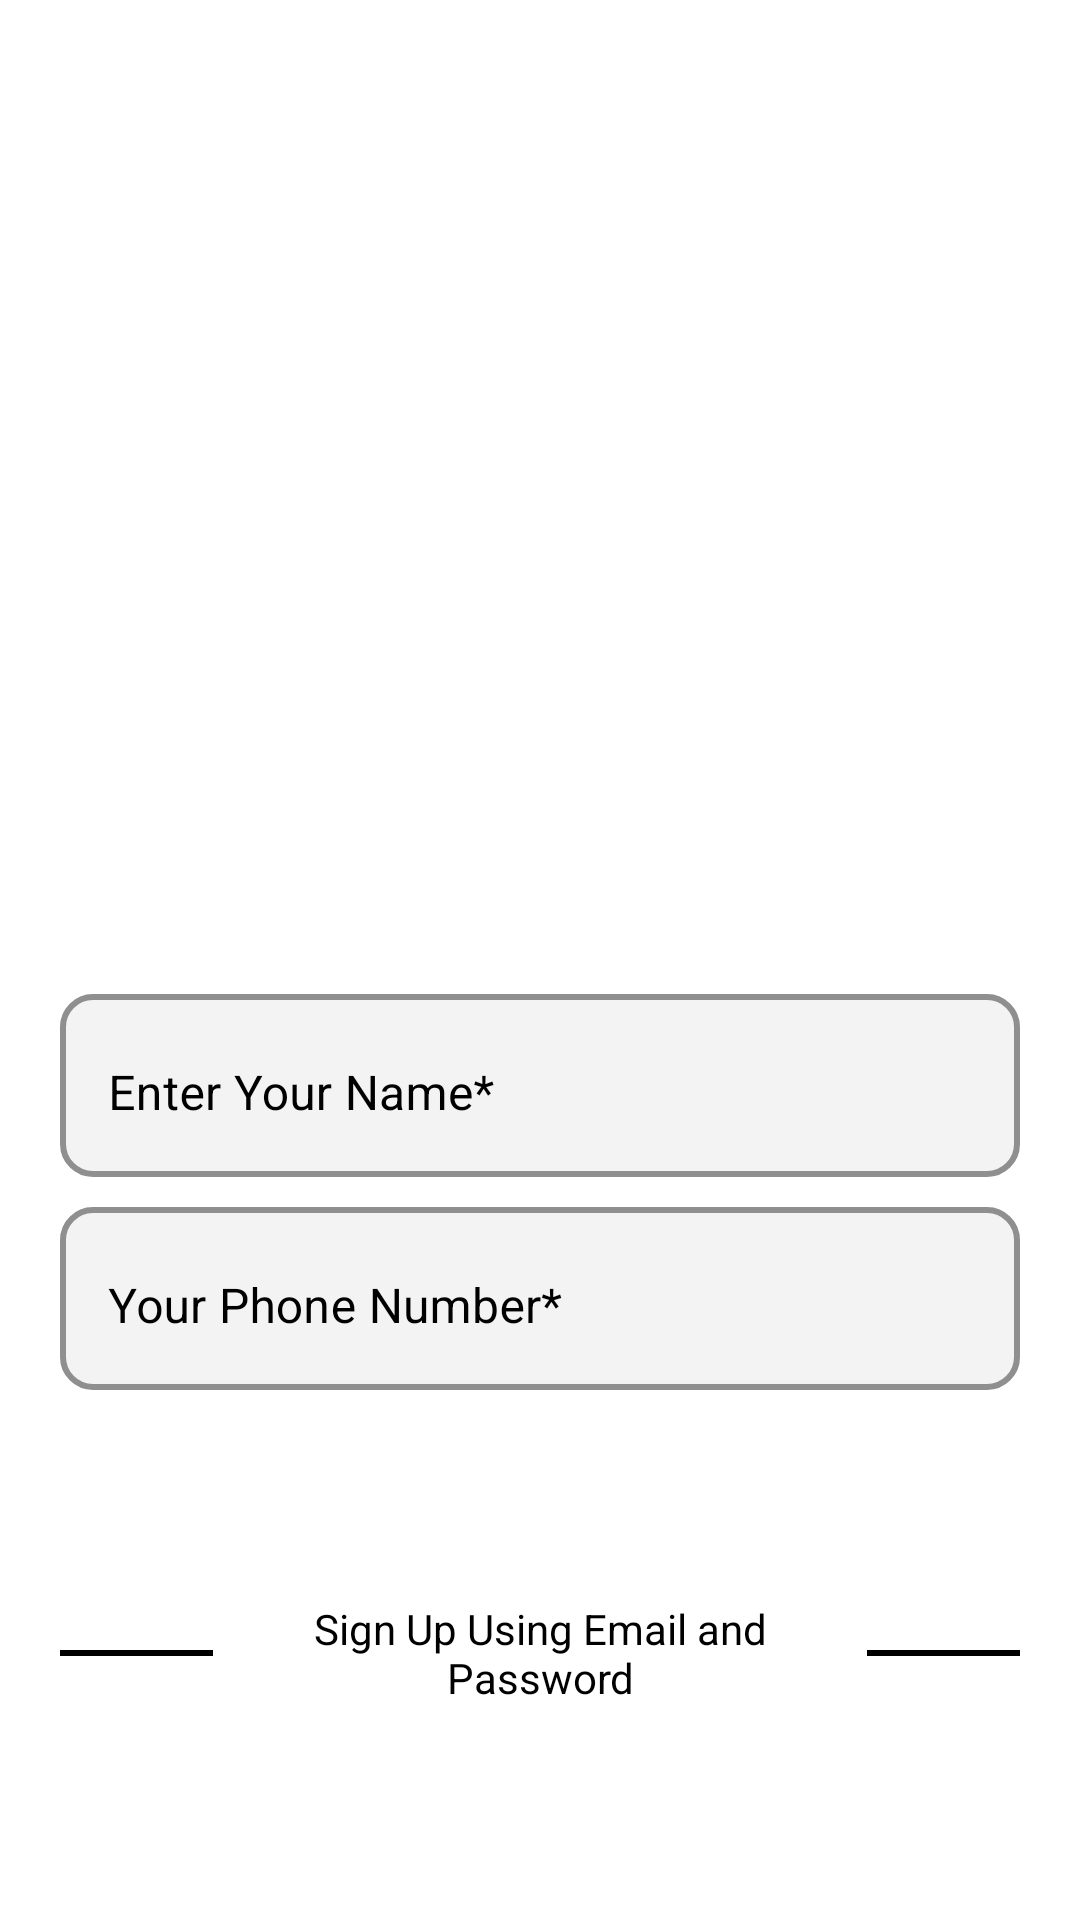

This screen was rendered from an Android layout file. Write that file and the resources it references.
<!-- AndroidManifest.xml: application theme Theme.ShivamsCart -->
<!-- res/layout/activity_otp_athentication.xml -->
<?xml version="1.0" encoding="utf-8"?>
<androidx.appcompat.widget.LinearLayoutCompat xmlns:android="http://schemas.android.com/apk/res/android"
    xmlns:app="http://schemas.android.com/apk/res-auto"
    xmlns:tools="http://schemas.android.com/tools"
    android:layout_width="match_parent"
    android:layout_height="match_parent"
    android:background="@color/white"
    android:orientation="vertical"
    tools:context=".OtpAthentication">


    <ScrollView
        android:id="@+id/layout"
        android:layout_width="match_parent"
        android:layout_height="match_parent">

        <LinearLayout
            android:layout_width="match_parent"
            android:layout_height="wrap_content"
            android:layout_gravity="center"
            android:layout_marginHorizontal="20dp"
            android:orientation="vertical">

            <ImageView
                android:id="@+id/imageView"
                android:layout_width="match_parent"
                android:layout_height="250dp"
                android:scaleType="centerCrop"
                android:src="@drawable/otpauthentication" />

            <androidx.constraintlayout.widget.ConstraintLayout
                android:layout_width="match_parent"
                android:layout_height="match_parent">

                <com.google.android.material.textfield.TextInputLayout
                    android:id="@+id/EtNames"
                    style="@style/Widget.MaterialComponents.TextInputLayout.OutlinedBox"
                    android:layout_width="match_parent"
                    android:layout_height="wrap_content"
                    android:layout_below="@+id/SendOtp"
                    android:layout_marginVertical="10dp"
                    android:background="@drawable/serch_bar_bg"
                    android:hint="Enter Your Name*"
                    android:textColorHint="@color/black"
                    app:boxStrokeColor="@color/black"
                    app:cursorColor="@color/black"
                    app:hintTextColor="@color/black"
                    app:layout_constraintTop_toTopOf="parent">

                    
                    <com.google.android.material.textfield.TextInputEditText
                        android:id="@+id/EtName"
                        android:layout_width="match_parent"
                        android:layout_height="wrap_content"
                        android:background="#00FFFFFF"
                        android:inputType="text"
                        android:textColor="@color/black" />

                </com.google.android.material.textfield.TextInputLayout>



                <com.google.android.material.textfield.TextInputLayout
                    android:id="@+id/textInputLayout"
                    style="@style/Widget.MaterialComponents.TextInputLayout.OutlinedBox"
                    android:layout_width="match_parent"
                    android:layout_height="wrap_content"
                    android:layout_marginVertical="10dp"
                    android:background="@drawable/serch_bar_bg"
                    android:hint="Your Phone Number*"
                    android:textColorHint="@color/black"
                    app:boxStrokeColor="@color/black"
                    app:cursorColor="@color/black"
                    app:hintTextColor="@color/black"
                    app:layout_constraintEnd_toEndOf="parent"
                    app:layout_constraintTop_toBottomOf="@+id/EtNames">

                    
                    <com.google.android.material.textfield.TextInputEditText
                        android:id="@+id/Phone"
                        android:layout_width="match_parent"
                        android:layout_height="wrap_content"
                        android:layout_marginRight="34dp"
                        android:background="#00FFFFFF"
                        android:maxLength="10"
                        android:inputType="phone"
                        android:maxEms="10"
                        android:minEms="10"
                        android:textColor="@color/black" />

                </com.google.android.material.textfield.TextInputLayout>

                <ProgressBar
                    android:id="@+id/progressBar"
                    style="?android:attr/progressBarStyle"
                    android:layout_width="25dp"
                    android:layout_height="25dp"
                    android:layout_marginEnd="10dp"
                    android:layout_weight="1"
                    android:visibility="gone"
                    app:layout_constraintBottom_toBottomOf="@+id/textInputLayout"
                    app:layout_constraintEnd_toEndOf="@+id/textInputLayout"
                    app:layout_constraintTop_toTopOf="@+id/textInputLayout" />

                <com.airbnb.lottie.LottieAnimationView
                    android:id="@+id/Success"
                    android:layout_width="25dp"
                    android:layout_height="25dp"
                    android:layout_marginEnd="10dp"
                    android:visibility="gone"
                    app:layout_constraintBottom_toBottomOf="@+id/textInputLayout"
                    app:layout_constraintEnd_toEndOf="@+id/textInputLayout"
                    app:layout_constraintTop_toTopOf="@+id/textInputLayout"
                    app:lottie_autoPlay="true"
                    app:lottie_rawRes="@raw/success" />

                <com.airbnb.lottie.LottieAnimationView
                    android:id="@+id/Failed"
                    android:layout_width="25dp"
                    android:layout_height="25dp"
                    android:layout_marginEnd="10dp"
                    android:visibility="gone"
                    app:layout_constraintBottom_toBottomOf="@+id/textInputLayout"
                    app:layout_constraintEnd_toEndOf="@+id/textInputLayout"
                    app:layout_constraintTop_toTopOf="@+id/textInputLayout"
                    app:lottie_autoPlay="true"
                    app:lottie_rawRes="@raw/failed"></com.airbnb.lottie.LottieAnimationView>

                <androidx.appcompat.widget.AppCompatButton
                    android:id="@+id/SendOtp"
                    android:layout_width="match_parent"
                    android:layout_height="50dp"
                    android:layout_below="@+id/textInputLayout"
                    android:layout_marginVertical="10dp"
                    android:layout_marginTop="-252dp"
                    android:background="@drawable/bg_edittext"
                    android:text="Send OTP"
                    android:textAllCaps="false"
                    android:textColor="@color/white"
                    android:textSize="18sp"

                    app:layout_constraintTop_toBottomOf="@+id/textInputLayout"></androidx.appcompat.widget.AppCompatButton>

                <com.google.android.material.textfield.TextInputLayout
                    android:id="@+id/otpsubmitt"
                    style="@style/Widget.MaterialComponents.TextInputLayout.OutlinedBox"
                    android:layout_width="match_parent"
                    android:layout_height="wrap_content"
                    android:layout_below="@+id/SendOtp"
                    android:layout_marginVertical="10dp"
                    android:background="@drawable/serch_bar_bg"
                    android:hint="Enter OTP"
                    android:textColorHint="@color/black"
                    android:visibility="gone"
                    app:boxStrokeColor="@color/black"
                    app:cursorColor="@color/black"
                    app:hintTextColor="@color/black"
                    app:layout_constraintTop_toBottomOf="@+id/SendOtp">

                    
                    <com.google.android.material.textfield.TextInputEditText
                        android:id="@+id/otpsubmit"
                        android:layout_width="match_parent"
                        android:layout_height="wrap_content"
                        android:background="#00FFFFFF"
                        android:ems="10"
                        android:inputType="phone"
                        android:maxEms="10"
                        android:minEms="10"
                        android:textColor="@color/black" />

                </com.google.android.material.textfield.TextInputLayout>

                <androidx.appcompat.widget.AppCompatButton
                    android:id="@+id/SubmitOtp"
                    android:layout_width="match_parent"
                    android:layout_height="50dp"
                    android:layout_below="@+id/otpsubmitt"
                    android:layout_marginVertical="10dp"
                    android:background="@drawable/bg_edittext"
                    android:text="Submit OTP"
                    android:textAllCaps="false"
                    android:textColor="@color/white"
                    android:textSize="18sp"
                    android:visibility="gone"
                    app:layout_constraintTop_toBottomOf="@+id/otpsubmitt"
                    tools:layout_editor_absoluteX="48dp"></androidx.appcompat.widget.AppCompatButton>
            </androidx.constraintlayout.widget.ConstraintLayout>

            <LinearLayout
                android:id="@+id/SingUpUsingEmil"
                android:layout_width="wrap_content"
                android:layout_height="wrap_content"
                android:layout_marginTop="10dp"
                android:orientation="horizontal">

                <View
                    android:layout_width="60dp"
                    android:layout_height="2dp"
                    android:layout_gravity="center"
                    android:layout_marginEnd="5dp"
                    android:layout_weight="1"
                    android:background="@color/black"></View>

                <TextView
                    android:id="@+id/textView11"
                    android:layout_width="match_parent"
                    android:layout_height="wrap_content"
                    android:layout_weight="1"
                    android:gravity="center"
                    android:text="Sign Up Using Email and Password"
                    android:textColor="@color/black" />

                <View
                    android:layout_width="60dp"
                    android:layout_height="2dp"
                    android:layout_gravity="center"
                    android:layout_marginStart="5dp"
                    android:layout_weight="1"
                    android:background="@color/black"></View>
            </LinearLayout>


        </LinearLayout>
    </ScrollView>

    <com.airbnb.lottie.LottieAnimationView
        android:id="@+id/registeredsuccess"
        android:layout_width="match_parent"
        android:layout_height="match_parent"
        android:visibility="gone"
        app:lottie_autoPlay="true"
        app:lottie_rawRes="@raw/successfully_register"></com.airbnb.lottie.LottieAnimationView>
</androidx.appcompat.widget.LinearLayoutCompat>
<!-- resources referenced by this layout -->
<resources>
  <color name="black">#000000</color>
  <color name="white">#FFFFFFFF</color>
  <!-- drawable serch_bar_bg (drawable) -->
  <?xml version="1.0" encoding="utf-8"?>
  <shape xmlns:android="http://schemas.android.com/apk/res/android">
      <corners android:radius="10dp"></corners>
      <stroke android:color="#8F8F8F"
          android:width="2dp"></stroke>
      <solid android:color="#F3F3F3"></solid>
  </shape>
  <style name="Theme.ShivamsCart" parent="Base.Theme.ShivamsCart">
          <item name="android:statusBarColor">@color/ToolbarBlue</item>
      </style>
  <style name="Base.Theme.ShivamsCart" parent="Theme.Material3.DayNight.NoActionBar">
          
          
      </style>
  <color name="ToolbarBlue">#FF93D5FD</color>
</resources>
